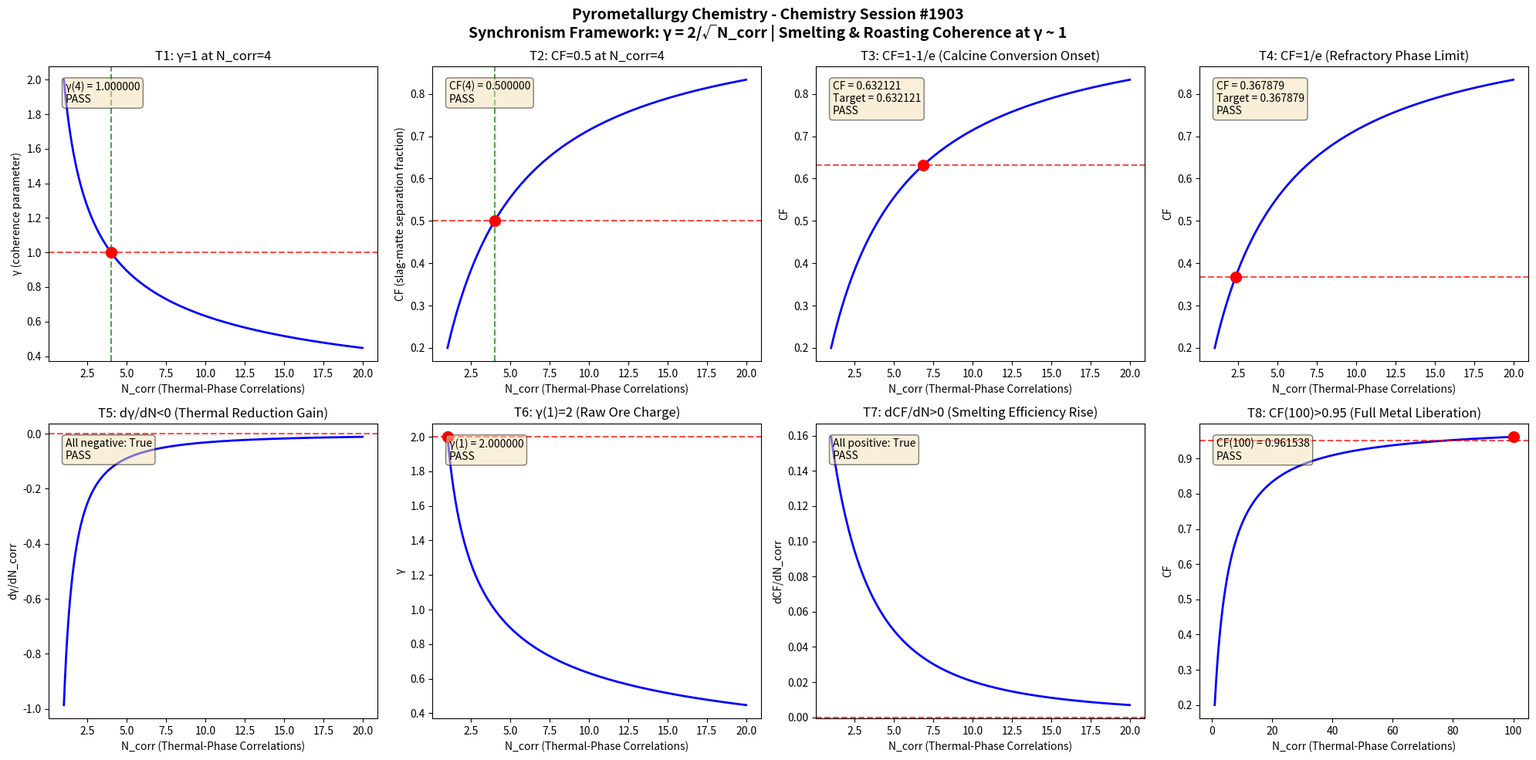

Write Python code to recreate this figure. (Note: this script raises an exception after producing the figure.)
import numpy as np
import matplotlib
matplotlib.use('Agg')
import matplotlib.pyplot as plt

def gamma(N_corr):
    return 2.0 / np.sqrt(N_corr)

def coherence_fraction(gamma_val):
    return 1.0 / (1.0 + gamma_val**2)

N_corr = np.linspace(1, 20, 1000)
g = gamma(N_corr)
cf = coherence_fraction(g)

fig, axes = plt.subplots(2, 4, figsize=(20, 10))
fig.suptitle('Pyrometallurgy Chemistry - Chemistry Session #1903\nSynchronism Framework: \u03b3 = 2/\u221aN_corr | Smelting & Roasting Coherence at \u03b3 ~ 1', fontsize=14, fontweight='bold')

results = []

# Test 1: gamma = 1 at N_corr = 4
ax = axes[0, 0]
g4 = gamma(4.0)
ax.plot(N_corr, g, 'b-', linewidth=2)
ax.axhline(y=1.0, color='r', linestyle='--', alpha=0.7)
ax.axvline(x=4.0, color='g', linestyle='--', alpha=0.7)
ax.plot(4.0, 1.0, 'ro', markersize=10)
ax.set_xlabel('N_corr (Thermal-Phase Correlations)')
ax.set_ylabel('\u03b3 (coherence parameter)')
ax.set_title('T1: \u03b3=1 at N_corr=4')
t1 = abs(g4 - 1.0) < 1e-10
results.append(('T1: \u03b3(4)=1', t1))
ax.text(0.05, 0.95, f'\u03b3(4) = {g4:.6f}\n{"PASS" if t1 else "FAIL"}', transform=ax.transAxes, verticalalignment='top', bbox=dict(boxstyle='round', facecolor='wheat', alpha=0.5))

# Test 2: CF = 0.5 at N_corr = 4
ax = axes[0, 1]
cf4 = coherence_fraction(g4)
ax.plot(N_corr, cf, 'b-', linewidth=2)
ax.axhline(y=0.5, color='r', linestyle='--', alpha=0.7)
ax.axvline(x=4.0, color='g', linestyle='--', alpha=0.7)
ax.plot(4.0, 0.5, 'ro', markersize=10)
ax.set_xlabel('N_corr (Thermal-Phase Correlations)')
ax.set_ylabel('CF (slag-matte separation fraction)')
ax.set_title('T2: CF=0.5 at N_corr=4')
t2 = abs(cf4 - 0.5) < 1e-10
results.append(('T2: CF(4)=0.5', t2))
ax.text(0.05, 0.95, f'CF(4) = {cf4:.6f}\n{"PASS" if t2 else "FAIL"}', transform=ax.transAxes, verticalalignment='top', bbox=dict(boxstyle='round', facecolor='wheat', alpha=0.5))

# Test 3: CF -> 1-1/e threshold
ax = axes[0, 2]
target_cf3 = 1 - 1/np.e
g_t3 = np.sqrt(1/target_cf3 - 1)
n_t3 = (2.0/g_t3)**2
cf_check3 = coherence_fraction(gamma(n_t3))
ax.plot(N_corr, cf, 'b-', linewidth=2)
ax.axhline(y=target_cf3, color='r', linestyle='--', alpha=0.7)
ax.plot(n_t3, target_cf3, 'ro', markersize=10)
ax.set_xlabel('N_corr (Thermal-Phase Correlations)')
ax.set_ylabel('CF')
ax.set_title('T3: CF=1-1/e (Calcine Conversion Onset)')
t3 = abs(cf_check3 - target_cf3) < 1e-10
results.append(('T3: CF=1-1/e', t3))
ax.text(0.05, 0.95, f'CF = {cf_check3:.6f}\nTarget = {target_cf3:.6f}\n{"PASS" if t3 else "FAIL"}', transform=ax.transAxes, verticalalignment='top', bbox=dict(boxstyle='round', facecolor='wheat', alpha=0.5))

# Test 4: CF -> 1/e threshold
ax = axes[0, 3]
target_cf4 = 1/np.e
g_t4 = np.sqrt(1/target_cf4 - 1)
n_t4 = (2.0/g_t4)**2
cf_check4 = coherence_fraction(gamma(n_t4))
ax.plot(N_corr, cf, 'b-', linewidth=2)
ax.axhline(y=target_cf4, color='r', linestyle='--', alpha=0.7)
ax.plot(n_t4, target_cf4, 'ro', markersize=10)
ax.set_xlabel('N_corr (Thermal-Phase Correlations)')
ax.set_ylabel('CF')
ax.set_title('T4: CF=1/e (Refractory Phase Limit)')
t4 = abs(cf_check4 - target_cf4) < 1e-10
results.append(('T4: CF=1/e', t4))
ax.text(0.05, 0.95, f'CF = {cf_check4:.6f}\nTarget = {target_cf4:.6f}\n{"PASS" if t4 else "FAIL"}', transform=ax.transAxes, verticalalignment='top', bbox=dict(boxstyle='round', facecolor='wheat', alpha=0.5))

# Test 5: dgamma/dN < 0
ax = axes[1, 0]
dg = np.diff(g)
dn = np.diff(N_corr)
dgdn = dg/dn
ax.plot(N_corr[:-1], dgdn, 'b-', linewidth=2)
ax.axhline(y=0, color='r', linestyle='--', alpha=0.7)
ax.set_xlabel('N_corr (Thermal-Phase Correlations)')
ax.set_ylabel('d\u03b3/dN_corr')
ax.set_title('T5: d\u03b3/dN<0 (Thermal Reduction Gain)')
t5 = np.all(dgdn < 0)
results.append(('T5: d\u03b3/dN<0', t5))
ax.text(0.05, 0.95, f'All negative: {t5}\n{"PASS" if t5 else "FAIL"}', transform=ax.transAxes, verticalalignment='top', bbox=dict(boxstyle='round', facecolor='wheat', alpha=0.5))

# Test 6: gamma(1) = 2
ax = axes[1, 1]
g1 = gamma(1.0)
ax.plot(N_corr, g, 'b-', linewidth=2)
ax.plot(1.0, 2.0, 'ro', markersize=10)
ax.axhline(y=2.0, color='r', linestyle='--', alpha=0.7)
ax.set_xlabel('N_corr (Thermal-Phase Correlations)')
ax.set_ylabel('\u03b3')
ax.set_title('T6: \u03b3(1)=2 (Raw Ore Charge)')
t6 = abs(g1 - 2.0) < 1e-10
results.append(('T6: \u03b3(1)=2', t6))
ax.text(0.05, 0.95, f'\u03b3(1) = {g1:.6f}\n{"PASS" if t6 else "FAIL"}', transform=ax.transAxes, verticalalignment='top', bbox=dict(boxstyle='round', facecolor='wheat', alpha=0.5))

# Test 7: dCF/dN > 0
ax = axes[1, 2]
dcf = np.diff(cf)
dcfdn = dcf/dn
ax.plot(N_corr[:-1], dcfdn, 'b-', linewidth=2)
ax.axhline(y=0, color='r', linestyle='--', alpha=0.7)
ax.set_xlabel('N_corr (Thermal-Phase Correlations)')
ax.set_ylabel('dCF/dN_corr')
ax.set_title('T7: dCF/dN>0 (Smelting Efficiency Rise)')
t7 = np.all(dcfdn > 0)
results.append(('T7: dCF/dN>0', t7))
ax.text(0.05, 0.95, f'All positive: {t7}\n{"PASS" if t7 else "FAIL"}', transform=ax.transAxes, verticalalignment='top', bbox=dict(boxstyle='round', facecolor='wheat', alpha=0.5))

# Test 8: CF(100) > 0.95
ax = axes[1, 3]
N_large = np.linspace(1, 100, 1000)
g_large = gamma(N_large)
cf_large = coherence_fraction(g_large)
cf100 = coherence_fraction(gamma(100.0))
ax.plot(N_large, cf_large, 'b-', linewidth=2)
ax.axhline(y=0.95, color='r', linestyle='--', alpha=0.7)
ax.plot(100.0, cf100, 'ro', markersize=10)
ax.set_xlabel('N_corr (Thermal-Phase Correlations)')
ax.set_ylabel('CF')
ax.set_title('T8: CF(100)>0.95 (Full Metal Liberation)')
t8 = cf100 > 0.95
results.append(('T8: CF(100)>0.95', t8))
ax.text(0.05, 0.95, f'CF(100) = {cf100:.6f}\n{"PASS" if t8 else "FAIL"}', transform=ax.transAxes, verticalalignment='top', bbox=dict(boxstyle='round', facecolor='wheat', alpha=0.5))

plt.tight_layout()
plt.savefig('/mnt/c/exe/projects/ai-agents/Synchronism/simulations/chemistry/pyrometallurgy_chemistry_coherence.png', dpi=150, bbox_inches='tight')
plt.close()

print(f"\n{'='*60}")
print(f"PYROMETALLURGY CHEMISTRY (Session #1903) - VALIDATION RESULTS")
print(f"Finding #1830 | 1766th Phenomenon Type")
print(f"{'='*60}")
all_pass = all(r[1] for r in results)
for name, passed in results:
    print(f"  {name}: {'PASS' if passed else 'FAIL'}")
print(f"{'='*60}")
print(f"  OVERALL: {'ALL 8 TESTS PASSED' if all_pass else 'SOME TESTS FAILED'}")
print(f"{'='*60}")
